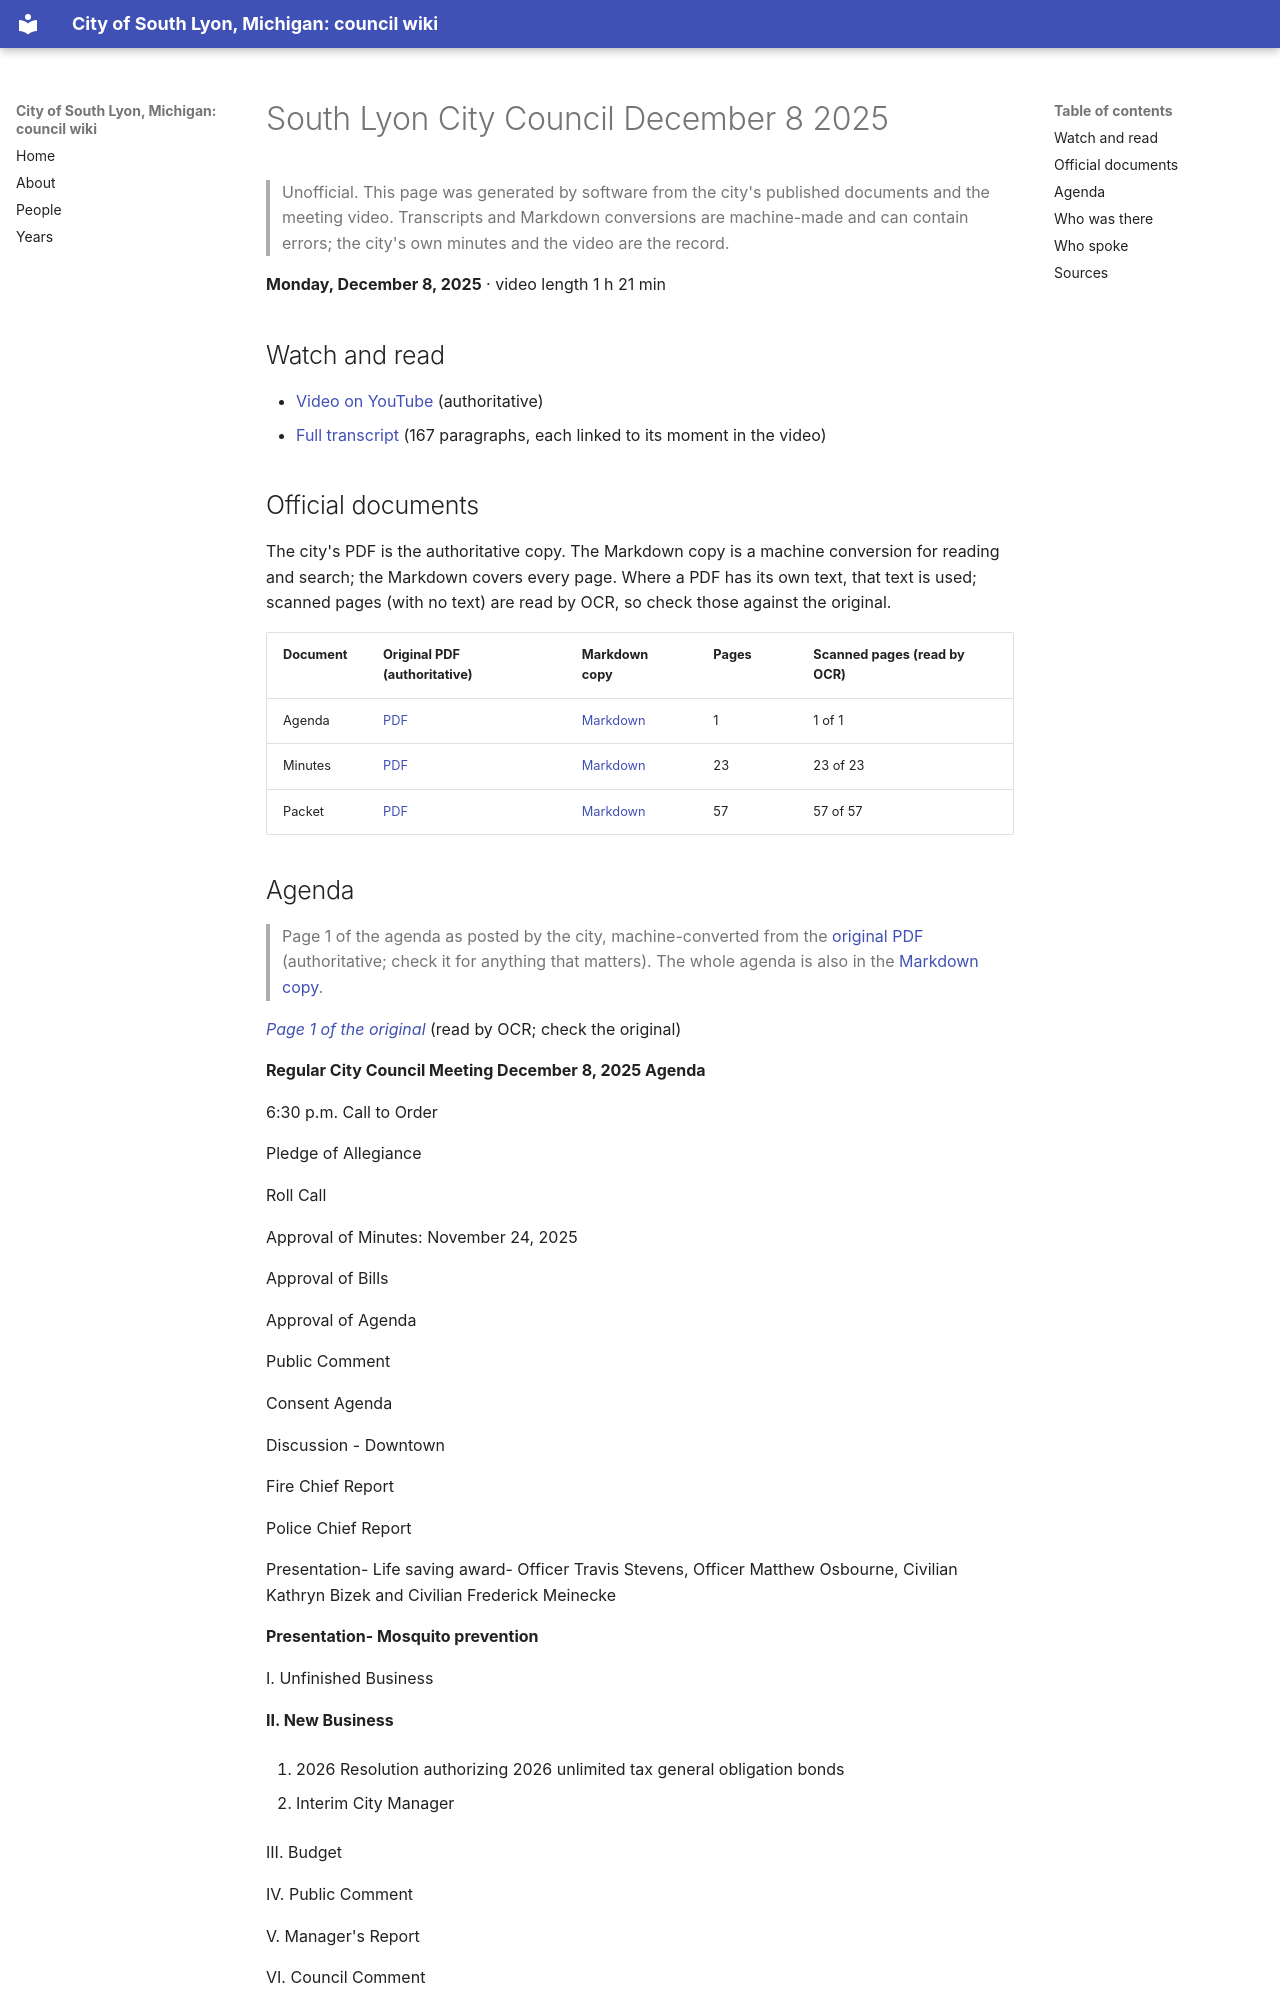

repository: RyanMathewson/city-of-south-lyon-mi-council-wiki · page: meetings/2025/2025-12-08/index.html · generator: mkdocs

---
title: "South Lyon City Council December 8 2025"
meeting_date: "2025-12-08"
video_url: "https://www.youtube.com/watch?v=okbeaQgx49k"
source_listing: "https://www.southlyonmi.org/government/city_council/city_council_minutes_and_agendas.php"
---


# South Lyon City Council December 8 2025

> Unofficial. This page was generated by software from the city's published documents and the meeting video. Transcripts and Markdown conversions are machine-made and can contain errors; the city's own minutes and the video are the record.

**Monday, December 8, 2025** · video length 1 h 21 min

## Watch and read

- [Video on YouTube](https://www.youtube.com/watch?v=okbeaQgx49k) (authoritative)
- [Full transcript](../../transcripts/2025/2025-12-08.md) (167 paragraphs, each linked to its moment in the video)

## Official documents

The city's PDF is the authoritative copy. The Markdown copy is a machine conversion for reading and search; the Markdown covers every page. Where a PDF has its own text, that text is used; scanned pages (with no text) are read by OCR, so check those against the original.

| Document | Original PDF (authoritative) | Markdown copy | Pages | Scanned pages (read by OCR) |
|---|---|---|---|---|
| Agenda | [PDF](https://www.southlyonmi.org/12-8-25%20Council%20Agenda.pdf?t=202512041434340) | [Markdown](../../documents/2025/2025-12-08/agenda.md) | 1 | 1 of 1 |
| Minutes | [PDF](https://www.southlyonmi.org/December%208%202025%20Council%20Meeting%20minutes.pdf?t=202601151010290) | [Markdown](../../documents/2025/2025-12-08/minutes.md) | 23 | 23 of 23 |
| Packet | [PDF](https://www.southlyonmi.org/12-8-25%20Council%20Packet-%20Online%20only.pdf?t=202512041434270) | [Markdown](../../documents/2025/2025-12-08/packet.md) | 57 | 57 of 57 |
